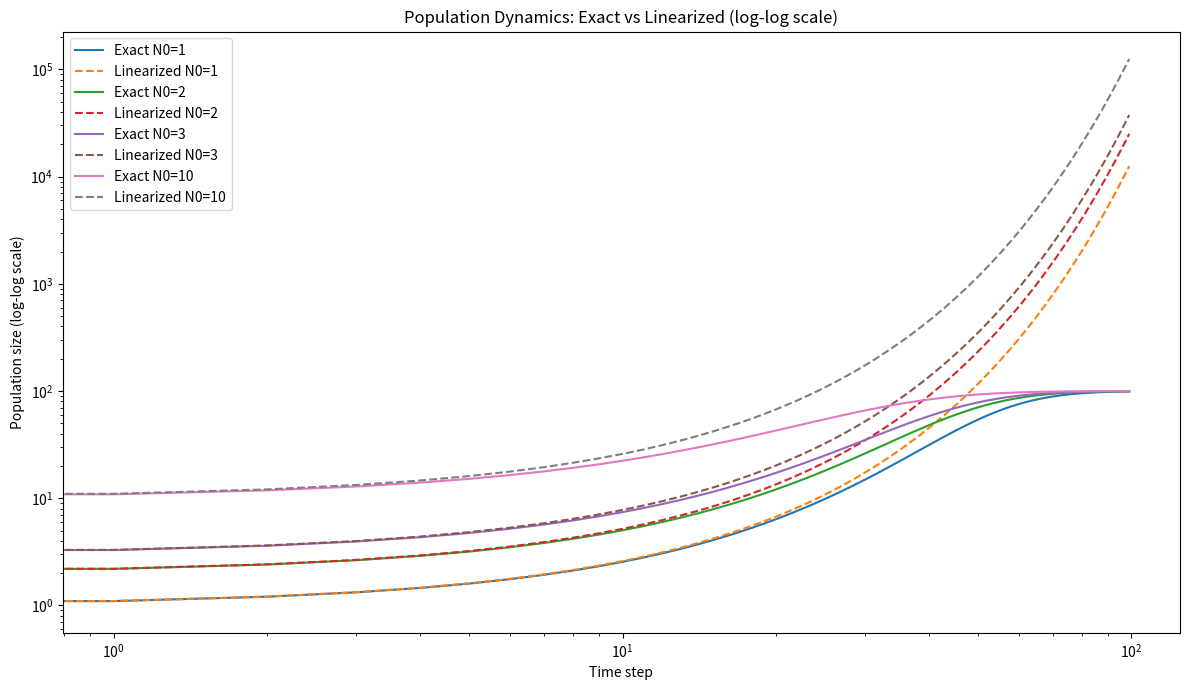

Write Python code to recreate this figure.
import numpy as np
import matplotlib.pyplot as plt

# Parameters
K = 1e3
r = 0.1
b = 1


# Discrete growth model function
def population_next(N, K, r, b):
    return (r + 1) * N / (1 + (N / K) ** b)


# Fixed points
def fixed_points(K, r, b):
    N1 = 0
    N2 = K * r ** (1 / b)
    return N1, N2


# Stability eigenvalues at fixed points
def eigenvalues(K, r, b):
    # At N1 = 0
    lambda1 = r + 1
    # At N2 = K * r^{1/b}
    lambda2 = (1 + (1 - b) * r) / (1 + r)
    return lambda1, lambda2


# Simulate population dynamics
def simulate(N0, K, r, b, steps=50):
    N = np.zeros(steps)
    N[0] = N0
    for t in range(steps - 1):
        N[t + 1] = population_next(N[t], K, r, b)
    return N


# Linearized solution near a fixed point
def linearized_solution(N0, N_star, eigenvalue, steps=50):
    delta = N0 - N_star
    return N_star + delta * eigenvalue ** np.arange(steps)


if __name__ == "__main__":
    N0_values = [1, 2, 3, 10]
    steps = 100
    N1, N2 = fixed_points(K, r, b)
    lambda1, lambda2 = eigenvalues(K, r, b)

    # Choose which fixed point to linearize around (here: N1=0, which is unstable)
    N_star = N1
    eig = lambda1

    plt.figure(figsize=(12, 7))
    for N0 in N0_values:
        N_exact = simulate(N0, K, r, b, steps)
        N_lin = linearized_solution(N0, N_star, eig, steps)
        plt.plot(np.arange(steps), N_exact, label=f"Exact N0={N0}")
        plt.plot(np.arange(steps), N_lin, "--", label=f"Linearized N0={N0}")
    plt.xscale("log")
    plt.yscale("log")
    plt.xlabel("Time step")
    plt.ylabel("Population size (log-log scale)")
    plt.title("Population Dynamics: Exact vs Linearized (log-log scale)")
    plt.legend()
    plt.tight_layout()
    plt.show()
